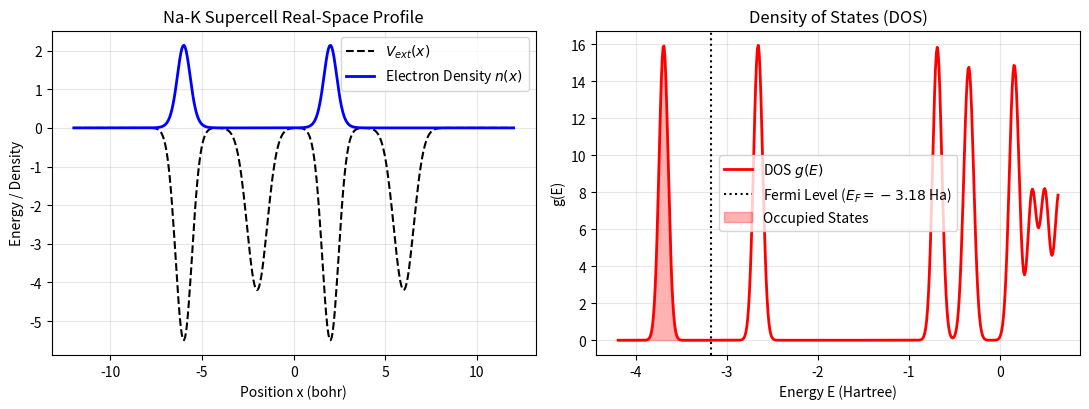

This figure's Python source:
import matplotlib.pyplot as plt
import numpy as np

#1. initial setup
x = np.linspace(-12, 12, 400)
dx = x[1] - x[0]
n_elec = 4  # na = 1, k = 1 1 * 4 = 4
kbT = 0.02  # Fermi-Dirac temperature smearing (Hartree)

atom_centers = [-6.0, -2.0, 2.0, 6.0]
atom_types = ["Na", "K", "Na", "K"]
atom_depths = {
    "Na": -5.5,
    "K": -4.2,
}  # Na nucleus binds valence electrons more tightly
atom_widths = {"Na": 0.4, "K": 0.6}  # K core is broader

# Construct V_ext(x) by superposing atomic core potential wells
V_ext = np.zeros_like(x)
for pos, at_type in zip(atom_centers, atom_types):
    V_ext += atom_depths[at_type] * np.exp(-((x - pos) ** 2) / atom_widths[at_type])

# Kinetic Energy Operator T (Finite Difference)
N = len(x)
T = (
    -0.5
    * (
        np.diag(-2 * np.ones(N))
        + np.diag(np.ones(N - 1), 1)
        + np.diag(np.ones(N - 1), -1)
    )
    / (dx**2)
)

# SAD Initial Density Guess
n = np.zeros_like(x)
for pos in atom_centers:
    n += np.exp(-((x - pos) ** 2) / 0.5)
n *= n_elec / (np.sum(n) * dx)


def find_fermi_occupations(evals, n_elec, kbT):
    """Finds Fermi level (mu) and computes Fermi-Dirac factors f_i."""
    target_occ = n_elec / 2.0
    mu_min, mu_max = evals[0] - 1.0, evals[-1] + 1.0
    for _ in range(60):
        mu = 0.5 * (mu_min + mu_max)
        x_arg = np.clip((evals - mu) / kbT, -100, 100)
        f = 1.0 / (1.0 + np.exp(x_arg))
        if np.sum(f) > target_occ:
            mu_max = mu
        else:
            mu_min = mu
    return f, mu

#2. main scf loop
alpha, max_iter, tol = 0.2, 100, 1e-5
for scf_step in range(1, max_iter + 1):
    V_hartree = 0.5 * n
    V_xc = -((3.0 / np.pi * n) ** (1.0 / 3.0))
    V_eff = V_ext + V_hartree + V_xc

    H_ks = T + np.diag(V_eff)
    evals, evecs = np.linalg.eigh(H_ks)

    orbitals = evecs / np.sqrt(dx)
    f_i, mu = find_fermi_occupations(evals, n_elec, kbT)
    n_new = 2.0 * np.sum(f_i * (orbitals**2), axis=1)

    diff = np.sum(np.abs(n_new - n)) * dx
    if diff < tol:
        print(f"SCF Converged in {scf_step} iterations!")
        print(f"Fermi Level (E_F): {mu:.4f} Ha")
        break
    n = alpha * n_new + (1 - alpha) * n

#3 dos
E_mesh = np.linspace(evals[0] - 0.5, evals[8] + 0.5, 500)
sigma = 0.05  #how much to broaen
dos = np.sum(
    [
        np.exp(-((E_mesh - e) ** 2) / (2 * sigma**2)) / (sigma * np.sqrt(2 * np.pi))
        for e in evals
    ],
    axis=0,
)

#4 visualize
fig, (ax1, ax2) = plt.subplots(1, 2, figsize=(11, 4.2))

# Subplot 1: Real-Space System Profile
ax1.plot(x, V_ext, "k--", label="$V_{ext}(x)$")
ax1.plot(x, n, "b-", lw=2, label="Electron Density $n(x)$")
ax1.set_title("Na-K Supercell Real-Space Profile")
ax1.set_xlabel("Position x (bohr)")
ax1.set_ylabel("Energy / Density")
ax1.legend()
ax1.grid(True, alpha=0.3)

# Subplot 2: Density of States (DOS)
ax2.plot(E_mesh, dos, "r-", lw=2, label="DOS $g(E)$")
ax2.axvline(
    mu, color="k", linestyle=":", label=f"Fermi Level ($E_F = {mu:.2f}$ Ha)"
)
ax2.fill_between(
    E_mesh,
    0,
    dos,
    where=(E_mesh <= mu),
    color="red",
    alpha=0.3,
    label="Occupied States",
)
ax2.set_title("Density of States (DOS)")
ax2.set_xlabel("Energy E (Hartree)")
ax2.set_ylabel("g(E)")
ax2.legend()
ax2.grid(True, alpha=0.3)

plt.tight_layout()
plt.show()
